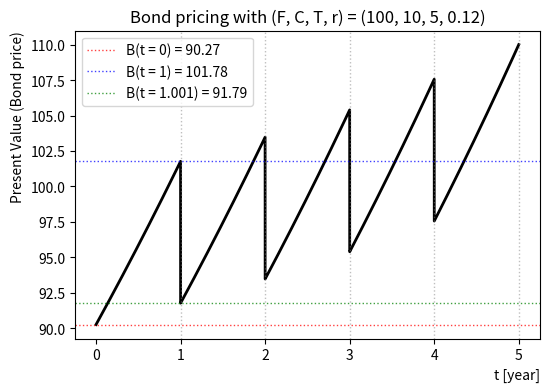

Reproduce this figure in Python.
"""
Consider a bond with face value F = 100 dollars maturing in five years, T = 5
with coupons of C = 10 dollars paid annually, the last one at maturity
Given the continuous compounding rate r = 12% find the price of the bond

Evaluate the price of the bond over time up until maturity
"""

import numpy as np
import matplotlib.pyplot as plt

def price(F, C, T, r, t):
    # Given a time t we can find how far from maturity the bond is 
    # and discount coupons and face accordingly
    B = 0
    # Discount remaining coupons 
    for i in range(1, T):
        if i < t: 
            pass
        else:
            B += C * np.exp(-r * (i - t))
    # Discount face value and final coupon
    B += (F + C) * np.exp(-r * (T - t))

    return B

F = 100
C = 10
T = 5
r = 0.12

times = np.linspace(0, T, 10000)
prices = [price(F, C, T, r, t) for t in times]

pv_0    = price(F, C, T, r, 0)
pv_1    = price(F, C, T, r, 1)
pv_1001 = price(F, C, T, r, 1.001)

fig, ax = plt.subplots(1, 1, figsize=(6,4))
ax.set_title(f'Bond pricing with (F, C, T, r) = ({F}, {C}, {T}, {r})')
ax.plot(times, prices, lw=2, color='black')
for t in range(1, T+1):
    ax.axvline(t, lw=1, ls=':', color='grey', alpha=0.5)

ax.axhline(pv_0, lw=1, ls=':', color='red', alpha=0.75, label=f'B(t = 0) = {round(pv_0, 2)}')
ax.axhline(pv_1, lw=1, ls=':', color='blue', alpha=0.75, label=f'B(t = 1) = {round(pv_1, 2)}')
ax.axhline(pv_1001, lw=1, ls=':', color='green', alpha=0.75, label=f'B(t = 1.001) = {round(pv_1001, 2)}')
#ax.set_xscale('log')
#ax.set_xlim(, 100)
ax.set_xlabel('t [year]', loc='right')
ax.set_ylabel('Present Value (Bond price)', loc='top')
ax.legend()
plt.show()


"""
The plot shows us that each time a coupon is cashed, the Present Value decreases with a drop
The price drop corresponds to the coupon value ~C

B(0) is the red line - Present value at time 0 when the bond is purchased
B(1) is the blue line and corresponds to the value right before the coupon is paid ~ C above the green line
B(1+) is the green line - Present value at time 1+, after the first coupon is cashed, hence after the drop

Each cycle:
	1. Right after coupon 
		○ Price is lower (coupon just paid, which translates into cash leaves the bond so its value decreases)
	2. Time passes 
		○ Price increases (discounting shrinks) 
	3. Next coupon date 
		○ Sudden drop again 
Giving the typical sawtooth shape
"""
